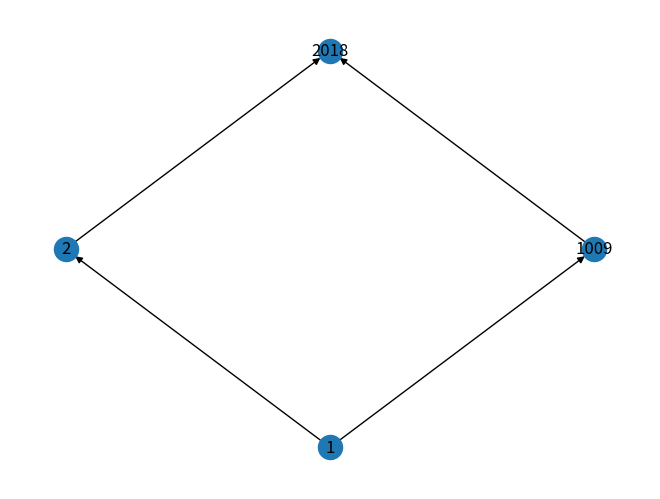

Generate this figure with matplotlib:
from collections import Counter
from functools import reduce
from typing import Dict, Set

import matplotlib.pyplot as plt
import networkx as nx
import numpy as np


def factors(n: int) -> Set[int]:
    """Compute the factors of a given number."""
    return set(
        reduce(
            list.__add__,
            ([i, n // i] for i in range(1, int(n**0.5) + 1) if n % i == 0),
        )
    )


def make_graph(x: int) -> nx.DiGraph:
    """Create a directed graph based on the factors of a given number."""
    nodes = factors(x)
    g = nx.DiGraph()
    for ni in nodes:
        for nj in nodes:
            if ni != nj:
                if not ni % nj:
                    g.add_edge(nj, ni)
    g = nx.transitive_reduction(g)
    return g


def pos_hasse(g: nx.DiGraph) -> Dict[int, np.ndarray]:
    """Compute the positions of nodes in a Hasse diagram based on their grades."""
    grades = nx.shortest_path_length(g, source=1)
    grade_counts = Counter(grades.values())

    pos = {}

    for grade in set(grades.values()):
        gnodes = [node for node in grades if grades[node] == grade]
        gnodes = sorted(gnodes)
        center = len(gnodes) / 2
        for i, ni in enumerate(gnodes):
            pos[ni] = np.array([i - center, grades[ni]])

    return pos


def plot_hasse(n: int = 2018, output_path: str = "2023-06-10-hasse-diagram.png") -> str:
    """Plot Hasse diagram for number n and save to output_path."""
    graph = make_graph(n)
    pos = pos_hasse(graph)
    nx.draw(graph, pos=pos, with_labels=True)
    plt.savefig(output_path, dpi=300, transparent=True)
    plt.close()
    return output_path


def main() -> None:
    plot_hasse()


if __name__ == "__main__":
    main()
